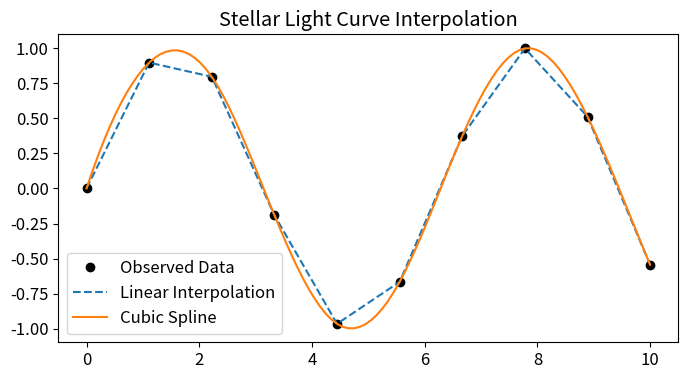
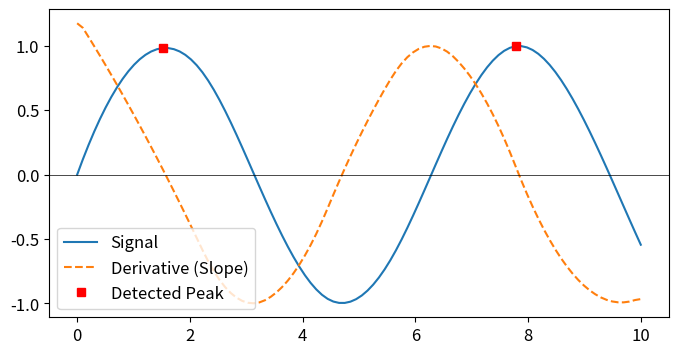
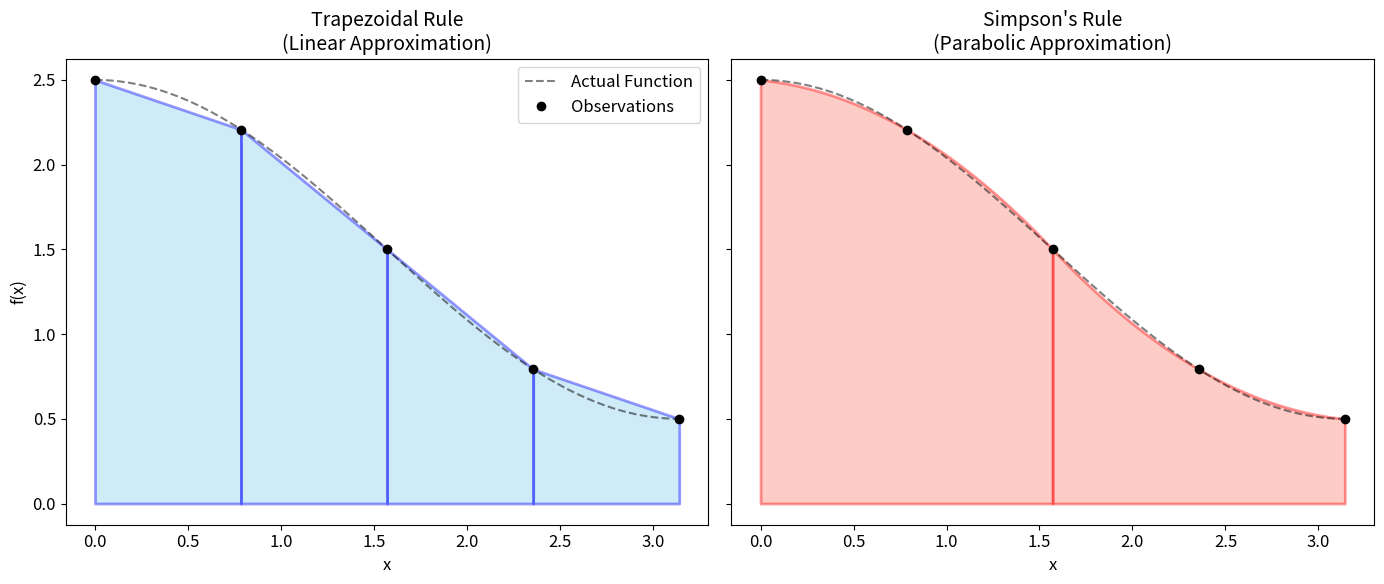
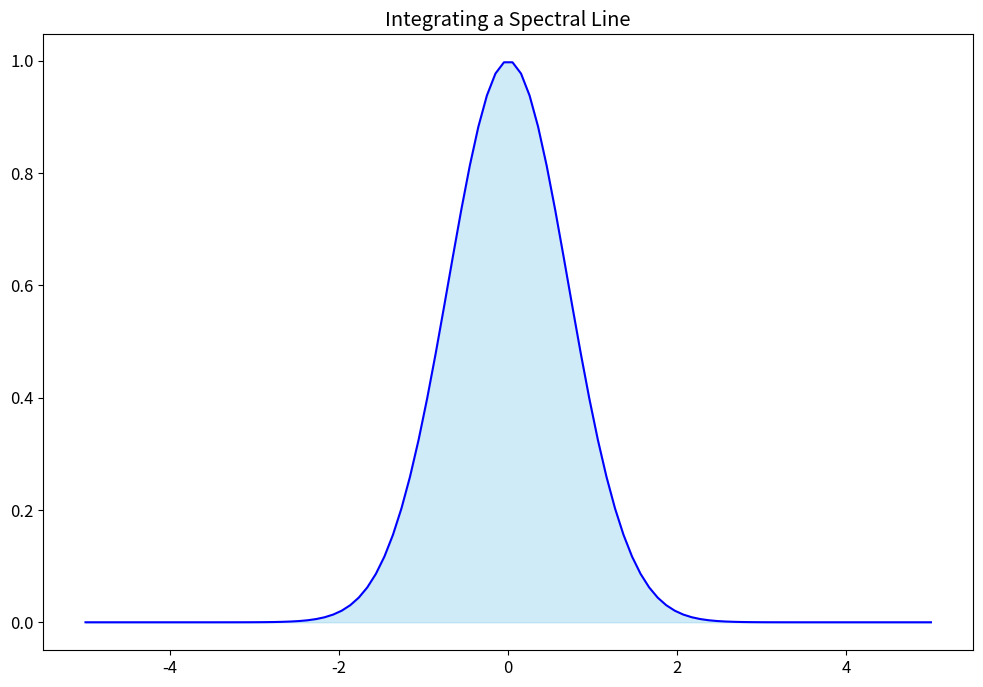

Python code for these plots, in order:
import numpy as np
import scipy
import matplotlib.pyplot as plt

# Plotting defaults
plt.rcParams['figure.figsize'] = (12, 8)
plt.rcParams['font.size'] = 12

import numpy as np
import matplotlib.pyplot as plt
from scipy.interpolate import interp1d

# 1. Create sparse "observed" data (e.g., a pulsing star)
x_obs = np.linspace(0, 10, 10)
y_obs = np.sin(x_obs)

# 2. Create the interpolation functions
f_linear = interp1d(x_obs, y_obs, kind='linear')
f_cubic = interp1d(x_obs, y_obs, kind='cubic')

# 3. Predict values on a much denser grid
x_dense = np.linspace(0, 10, 100)
y_linear = f_linear(x_dense)
y_cubic = f_cubic(x_dense)

# Plotting
plt.figure(figsize=(8, 4))
plt.plot(x_obs, y_obs, 'ko', label='Observed Data')
plt.plot(x_dense, y_linear, '--', label='Linear Interpolation')
plt.plot(x_dense, y_cubic, '-', label='Cubic Spline')
plt.legend()
plt.title("Stellar Light Curve Interpolation")
plt.show()

x_data = [0, 2, 4, 6, 8, 10]
y_data = [1, 5, 2, 8, 4, 10]
# Enter your code here 

# We'll use the cubic interpolation from the previous section
y_dense = f_cubic(x_dense)

# 1. Calculate the numerical derivative (the slope)
# numpy.gradient calculates the difference between adjacent points
dy_dx = np.gradient(y_dense, x_dense)

# 2. Find where the derivative is approximately zero (Extrema)
# We can look for where the slope changes from positive to negative
peaks = np.where(np.diff(np.sign(dy_dx)) < 0)[0]

plt.figure(figsize=(8, 4))
plt.plot(x_dense, y_dense, label="Signal")
plt.plot(x_dense, dy_dx, '--', label="Derivative (Slope)")
plt.plot(x_dense[peaks], y_dense[peaks], 'rs', label="Detected Peak")
plt.axhline(0, color='black', lw=0.5)
plt.legend()
plt.show()

# Enter your code here 

from scipy.interpolate import interp1d

# 1. Define a smooth function and some sparse data points
def func(x):
    return np.cos(x) + 1.5

x_fine = np.linspace(0, np.pi, 200)
y_fine = func(x_fine)

# Use 5 points (4 intervals) - Simpson's needs an odd number of points
x_data = np.linspace(0, np.pi, 5)
y_data = func(x_data)

fig, ax = plt.subplots(1, 2, figsize=(14, 6), sharey=True)

# --- Subplot 1: Trapezoidal Rule ---
ax[0].plot(x_fine, y_fine, 'k--', alpha=0.5, label='Actual Function')
ax[0].plot(x_data, y_data, 'ko', label='Observations')
# Fill the trapezoids
for i in range(len(x_data)-1):
    xs = [x_data[i], x_data[i+1]]
    ys = [y_data[i], y_data[i+1]]
    ax[0].fill_between(xs, ys, color='skyblue', alpha=0.4, edgecolor='blue', linewidth=2)
ax[0].set_title("Trapezoidal Rule\n(Linear Approximation)", fontsize=14)
ax[0].set_xlabel("x", fontsize=12)
ax[0].set_ylabel("f(x)", fontsize=12)

# --- Subplot 2: Simpson's Rule ---
ax[1].plot(x_fine, y_fine, 'k--', alpha=0.5, label='Actual Function')
ax[1].plot(x_data, y_data, 'ko', label='Observations')

# Simpson's fits a parabola to every set of 3 points
for i in range(0, len(x_data)-2, 2):
    # Select 3 points
    x_trip = x_data[i:i+3]
    y_trip = y_data[i:i+3]
    # Fit a quadratic (parabola)
    poly = np.polyfit(x_trip, y_trip, 2)
    p = np.poly1d(poly)
    # Generate fine points for the parabola curve
    x_range = np.linspace(x_trip[0], x_trip[-1], 50)
    y_range = p(x_range)
    ax[1].fill_between(x_range, y_range, color='salmon', alpha=0.4, edgecolor='red', linewidth=2)

ax[1].set_title("Simpson's Rule\n(Parabolic Approximation)", fontsize=14)
ax[1].set_xlabel("x", fontsize=12)

# Add a common legend
ax[0].legend(loc='upper right')
plt.tight_layout()
plt.show()

from scipy.integrate import trapezoid, simpson

# 1. Create a "Spectral Line" (a Gaussian shape)
x_spec = np.linspace(-5, 5, 100)
y_spec = np.exp(-x_spec**2) # A bell curve

# 2. Calculate the total area (Flux) using both methods
area_trap = trapezoid(y_spec, x_spec)
area_simp = simpson(y_spec, x_spec)

print(f"Total Flux (Trapezoid): {area_trap:.4f}")
print(f"Total Flux (Simpson): {area_simp:.4f}")

plt.fill_between(x_spec, y_spec, color='skyblue', alpha=0.4)
plt.plot(x_spec, y_spec, color='blue')
plt.title("Integrating a Spectral Line")
plt.show()

x_test = np.linspace(0, 10, 100)
y_test = np.ones(100) * 10
# Your code here

x_data = [0, 2, 4, 6, 8, 10]
y_data = [1, 5, 2, 8, 4, 10]
f = interp1d(x_data, y_data, kind='cubic')
print(f(5.5))

valleys = np.where(np.diff(np.sign(dy_dx)) > 0)[0]
print(f"Minimum x-location: {x_dense[valleys][0]}")

result = trapezoid(y_test, x_test)
print(result) # Should be 100.0
